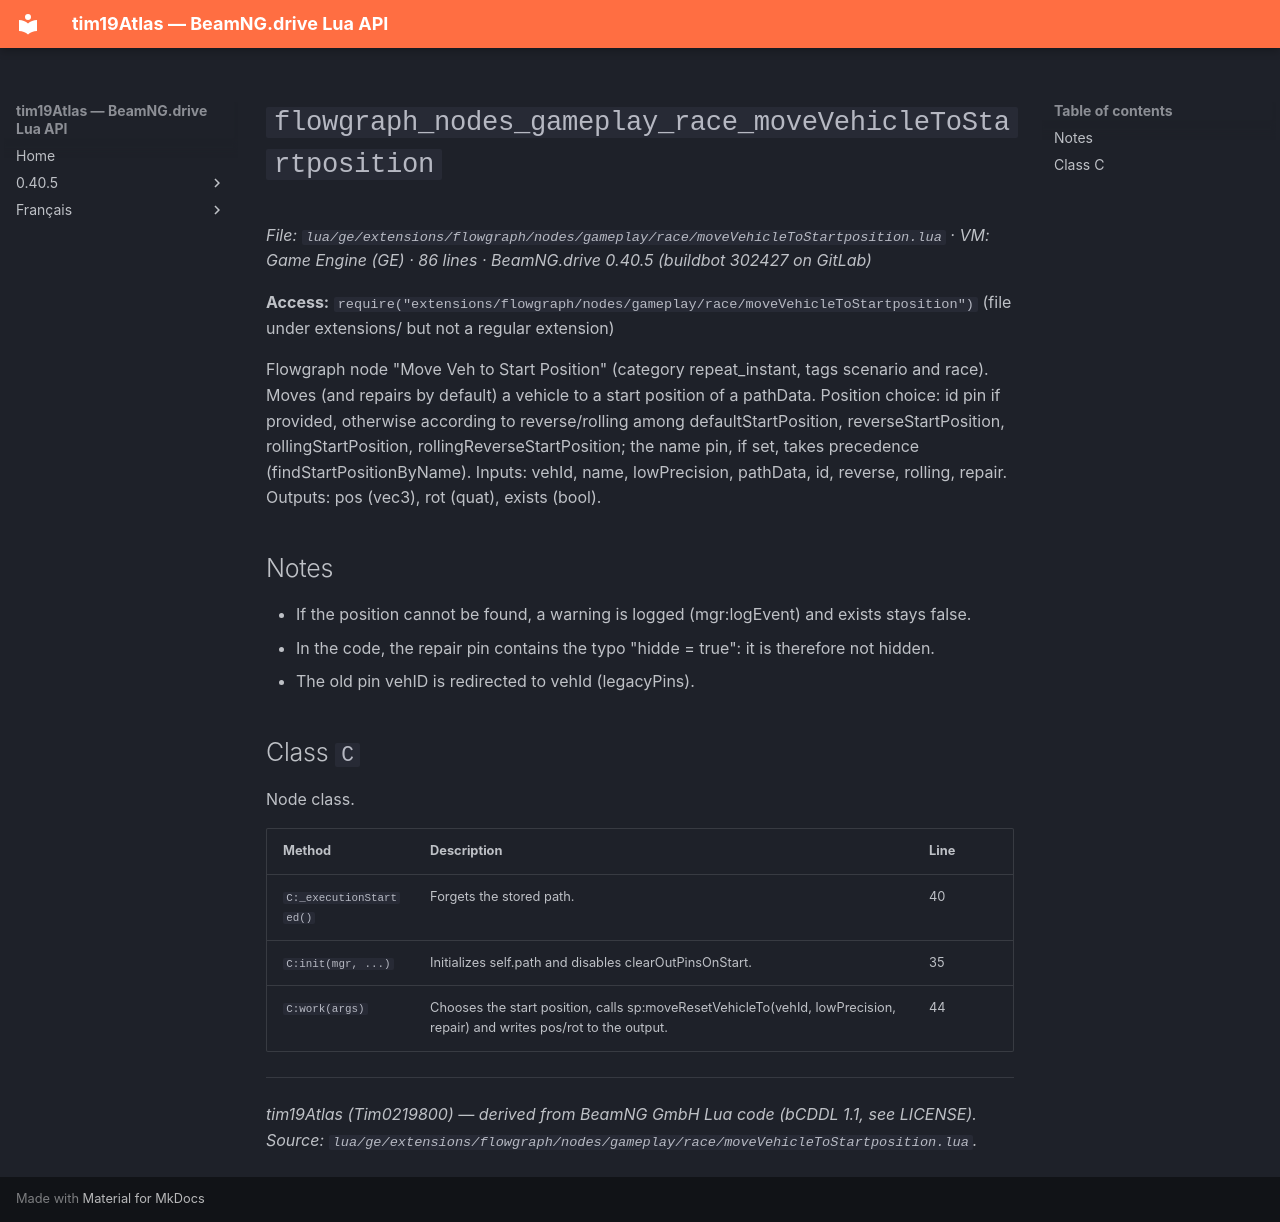

repository: Tim0219800/beamng-lua-atlas · page: 0.40.5/ge/extensions/flowgraph/nodes/gameplay/race/moveVehicleToStartposition.html · generator: mkdocs

# `flowgraph_nodes_gameplay_race_moveVehicleToStartposition`

*File: `lua/ge/extensions/flowgraph/nodes/gameplay/race/moveVehicleToStartposition.lua` · VM: Game Engine (GE) · 86 lines · BeamNG.drive 0.40.5 (buildbot 302427 on GitLab)*

**Access:** `require("extensions/flowgraph/nodes/gameplay/race/moveVehicleToStartposition")` (file under extensions/ but not a regular extension)

Flowgraph node "Move Veh to Start Position" (category repeat_instant, tags scenario and race). Moves (and repairs by default) a vehicle to a start position of a pathData. Position choice: id pin if provided, otherwise according to reverse/rolling among defaultStartPosition, reverseStartPosition, rollingStartPosition, rollingReverseStartPosition; the name pin, if set, takes precedence (findStartPositionByName). Inputs: vehId, name, lowPrecision, pathData, id, reverse, rolling, repair. Outputs: pos (vec3), rot (quat), exists (bool).

## Notes

- If the position cannot be found, a warning is logged (mgr:logEvent) and exists stays false.
- In the code, the repair pin contains the typo "hidde = true": it is therefore not hidden.
- The old pin vehID is redirected to vehId (legacyPins).

## Class `C`

Node class.

| Method | Description | Line |
|---|---|---|
| `C:_executionStarted()` | Forgets the stored path. | 40 |
| `C:init(mgr, ...)` | Initializes self.path and disables clearOutPinsOnStart. | 35 |
| `C:work(args)` | Chooses the start position, calls sp:moveResetVehicleTo(vehId, lowPrecision, repair) and writes pos/rot to the output. | 44 |

---
*tim19Atlas (Tim0219800) — derived from BeamNG GmbH Lua code (bCDDL 1.1, see LICENSE). Source: `lua/ge/extensions/flowgraph/nodes/gameplay/race/moveVehicleToStartposition.lua`.*
